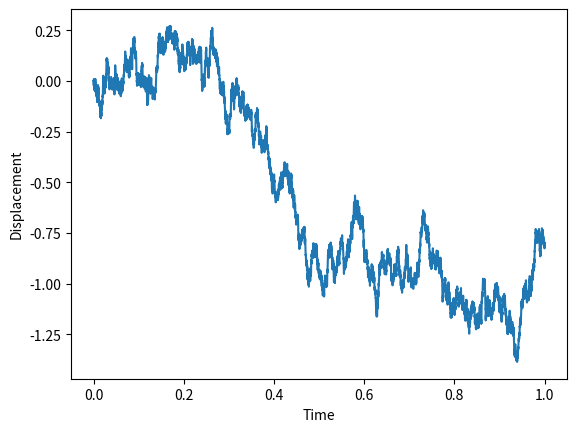

Here is the Python script that generated this plot: (Note: this script raises an exception after producing the figure.)
import numpy as np
import matplotlib.pyplot as plt

def getBrownianMotion(noOfSamplePoints, noOfBrownianMotions, timeStep):
    """
    Generates a Brownian motion for a given number of sample points and a specified time step.
    
    Parameters:
        noOfSamplePoints (int): 
            The number of time intervals (sample points) over which the Brownian motion is generated. 
        
        noOfBrownianMotions (int): 
            The number of independent Brownian motions (paths) to simulate. 
        
        timeStep (float): 
            The time difference between each consecutive sample point. 
    
    Returns:
        tuple: 
            A tuple containing two elements:
            - np.ndarray: A 1D array representing the time intervals (sample points) from 0 to the specified time step.
            - np.ndarray: A 2D array representing the generated Brownian motion paths..
    """

    samplePointsAcrossTime = np.linspace(0., timeStep, noOfSamplePoints)
    stepDifference = samplePointsAcrossTime[1] - samplePointsAcrossTime[0]

    differenceBetweenMotion = np.sqrt(stepDifference) * np.random.normal(size=(noOfSamplePoints - 1, noOfBrownianMotions))

    firstStep = np.zeros(shape=(1, noOfBrownianMotions))
    brownianMotion = np.concatenate((firstStep, np.cumsum(differenceBetweenMotion, axis=0)), axis=0)

    return samplePointsAcrossTime, brownianMotion

def plotBrownianMotion(samplePointsAcrossTime, brownianMotion):
    """
    """ # TODO: Write Documentation

    plt.plot(samplePointsAcrossTime, brownianMotion)

    plt.xlabel("Time")
    plt.ylabel("Displacement")

    plt.savefig("./output-images/brownian-motion-time-and-space.png") # TODO: Create Unique Names for Each run
    plt.show()


def main():
    """[Include Definition]""" # TODO: Write Documentation

    noOfSamplePoints = 10000
    noOfBrownianMotions = 1
    timeStep = 1.

    samplePointsAcrossTime, brownianMotion = getBrownianMotion(noOfSamplePoints, noOfBrownianMotions, timeStep)
    plotBrownianMotion(samplePointsAcrossTime, brownianMotion)

main()